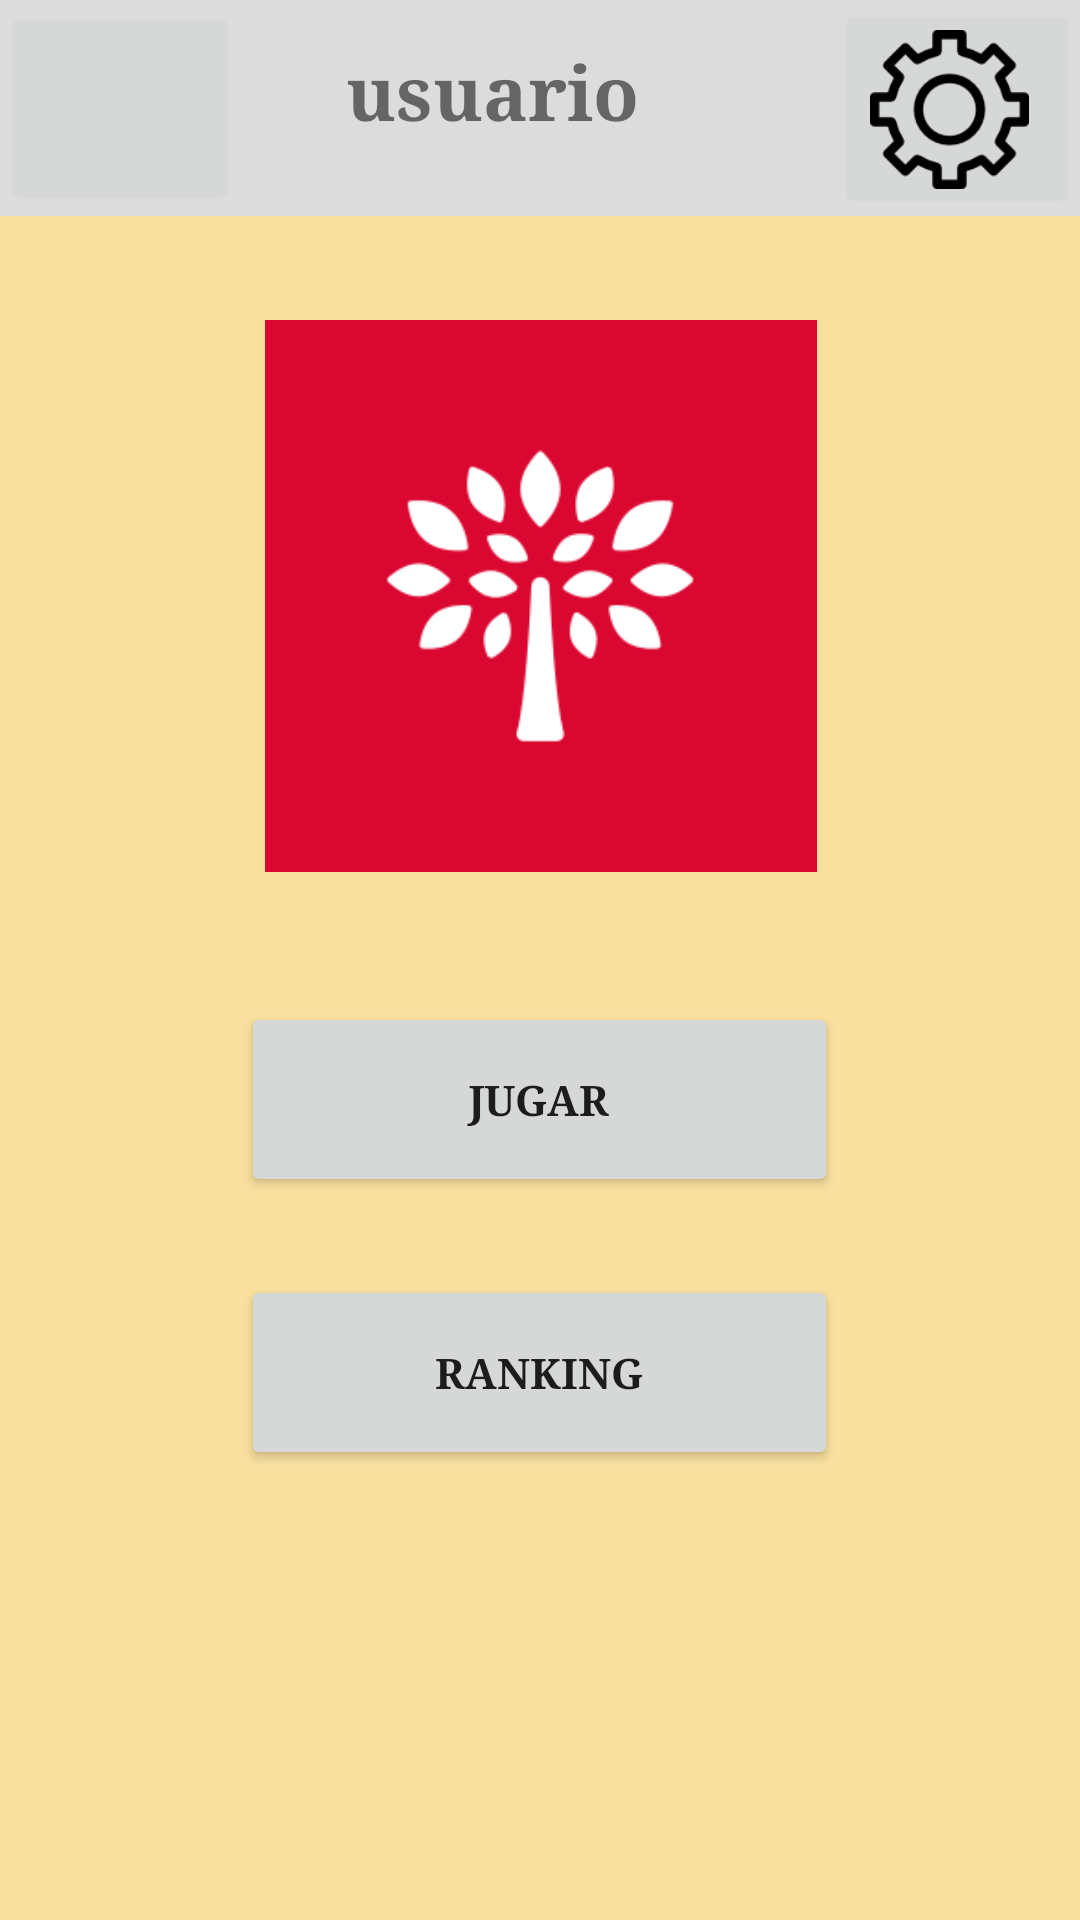

Layout XML and referenced resources for this Android screen:
<!-- AndroidManifest.xml: application theme Theme.ExcoApp -->
<!-- res/layout/inici.xml -->
<?xml version="1.0" encoding="utf-8"?>
<androidx.constraintlayout.widget.ConstraintLayout
    xmlns:android="http://schemas.android.com/apk/res/android"
    xmlns:app="http://schemas.android.com/apk/res-auto"
    xmlns:tools="http://schemas.android.com/tools"
    android:layout_width="match_parent"
    android:layout_height="match_parent"
    android:background="@color/Primary">

    <View
        android:id="@+id/view"
        android:layout_width="416dp"
        android:layout_height="72dp"
        app:layout_constraintBottom_toBottomOf="parent"
        app:layout_constraintEnd_toEndOf="parent"
        app:layout_constraintHorizontal_bias="0.6"
        app:layout_constraintStart_toStartOf="parent"
        app:layout_constraintTop_toTopOf="parent"
        app:layout_constraintVertical_bias="0.0"
        android:background="@color/Secundary"/>

    <TextView
        android:id="@+id/usuario"
        android:layout_width="184dp"
        android:layout_height="43dp"
        android:gravity="center_horizontal"
        android:textStyle="bold"
        android:typeface="serif"
        android:text="usuario"
        android:textAlignment="center"
        android:textSize="25sp"
        app:layout_constraintBottom_toBottomOf="parent"
        app:layout_constraintEnd_toEndOf="parent"
        app:layout_constraintHorizontal_bias="0.409"
        app:layout_constraintStart_toStartOf="parent"
        app:layout_constraintTop_toTopOf="parent"
        app:layout_constraintVertical_bias="0.023" />

    <ImageButton
        android:id="@+id/ajustesInici"
        android:layout_width="82dp"
        android:layout_height="73dp"
        android:scaleType="fitStart"
        app:layout_constraintBottom_toBottomOf="parent"
        app:layout_constraintEnd_toEndOf="parent"
        app:layout_constraintHorizontal_bias="1.0"
        app:layout_constraintStart_toStartOf="parent"
        app:layout_constraintTop_toTopOf="parent"
        app:layout_constraintVertical_bias="0.0"
        app:srcCompat="@drawable/engranaje2" />

    <ImageButton
        android:id="@+id/imageButton3"
        android:layout_width="80dp"
        android:layout_height="71dp"
        app:layout_constraintBottom_toBottomOf="parent"
        app:layout_constraintEnd_toEndOf="parent"
        app:layout_constraintHorizontal_bias="0.0"
        app:layout_constraintStart_toStartOf="parent"
        app:layout_constraintTop_toTopOf="parent"
        app:layout_constraintVertical_bias="0.001"
        app:srcCompat="@drawable/usuario"
        android:scaleType="fitStart"/>

    <ImageView
        android:id="@+id/imageView2"
        android:layout_width="195dp"
        android:layout_height="184dp"
        app:layout_constraintBottom_toBottomOf="parent"
        app:layout_constraintEnd_toEndOf="parent"
        app:layout_constraintStart_toStartOf="parent"
        app:layout_constraintTop_toTopOf="parent"
        app:layout_constraintVertical_bias="0.234"
        app:srcCompat="@drawable/logo_small_icon_only_inverted" />

    <Button
        android:id="@+id/button4"
        android:layout_width="199dp"
        android:layout_height="65dp"
        android:textStyle="bold"
        android:typeface="serif"
        android:text="JUGAR"
        app:layout_constraintBottom_toBottomOf="parent"
        app:layout_constraintEnd_toEndOf="parent"
        app:layout_constraintHorizontal_bias="0.498"
        app:layout_constraintStart_toStartOf="parent"
        app:layout_constraintTop_toTopOf="parent"
        app:layout_constraintVertical_bias="0.581" />

    <Button
        android:id="@+id/button5"
        android:layout_width="199dp"
        android:layout_height="65dp"
        android:textStyle="bold"
        android:typeface="serif"
        android:text="Ranking"
        app:layout_constraintBottom_toBottomOf="parent"
        app:layout_constraintEnd_toEndOf="parent"
        app:layout_constraintHorizontal_bias="0.498"
        app:layout_constraintStart_toStartOf="parent"
        app:layout_constraintTop_toTopOf="parent"
        app:layout_constraintVertical_bias="0.739" />

</androidx.constraintlayout.widget.ConstraintLayout>
<!-- resources referenced by this layout -->
<resources>
  <color name="Primary">#F9E09F</color>
  <color name="Secundary">#DCDCDC</color>
  <!-- drawable engranaje2: png bitmap (drawable, 3494 bytes) -->
  <!-- drawable logo_small_icon_only_inverted: png bitmap (drawable, 8420 bytes) -->
  <style name="Theme.ExcoApp" parent="Theme.MaterialComponents.DayNight.DarkActionBar">
          
          <item name="colorPrimary">@color/purple_500</item>
          <item name="colorPrimaryVariant">@color/purple_700</item>
          <item name="colorOnPrimary">@color/white</item>
          
          <item name="colorSecondary">@color/teal_200</item>
          <item name="colorSecondaryVariant">@color/teal_700</item>
          <item name="colorOnSecondary">@color/black</item>
          
          <item name="android:statusBarColor" tools:targetApi="l">?attr/colorPrimaryVariant</item>
          
      </style>
  <color name="purple_500">#FF6200EE</color>
  <color name="purple_700">#FF3700B3</color>
  <color name="white">#FFFFFFFF</color>
  <color name="teal_200">#FF03DAC5</color>
  <color name="teal_700">#FF018786</color>
  <color name="black">#FF000000</color>
</resources>
